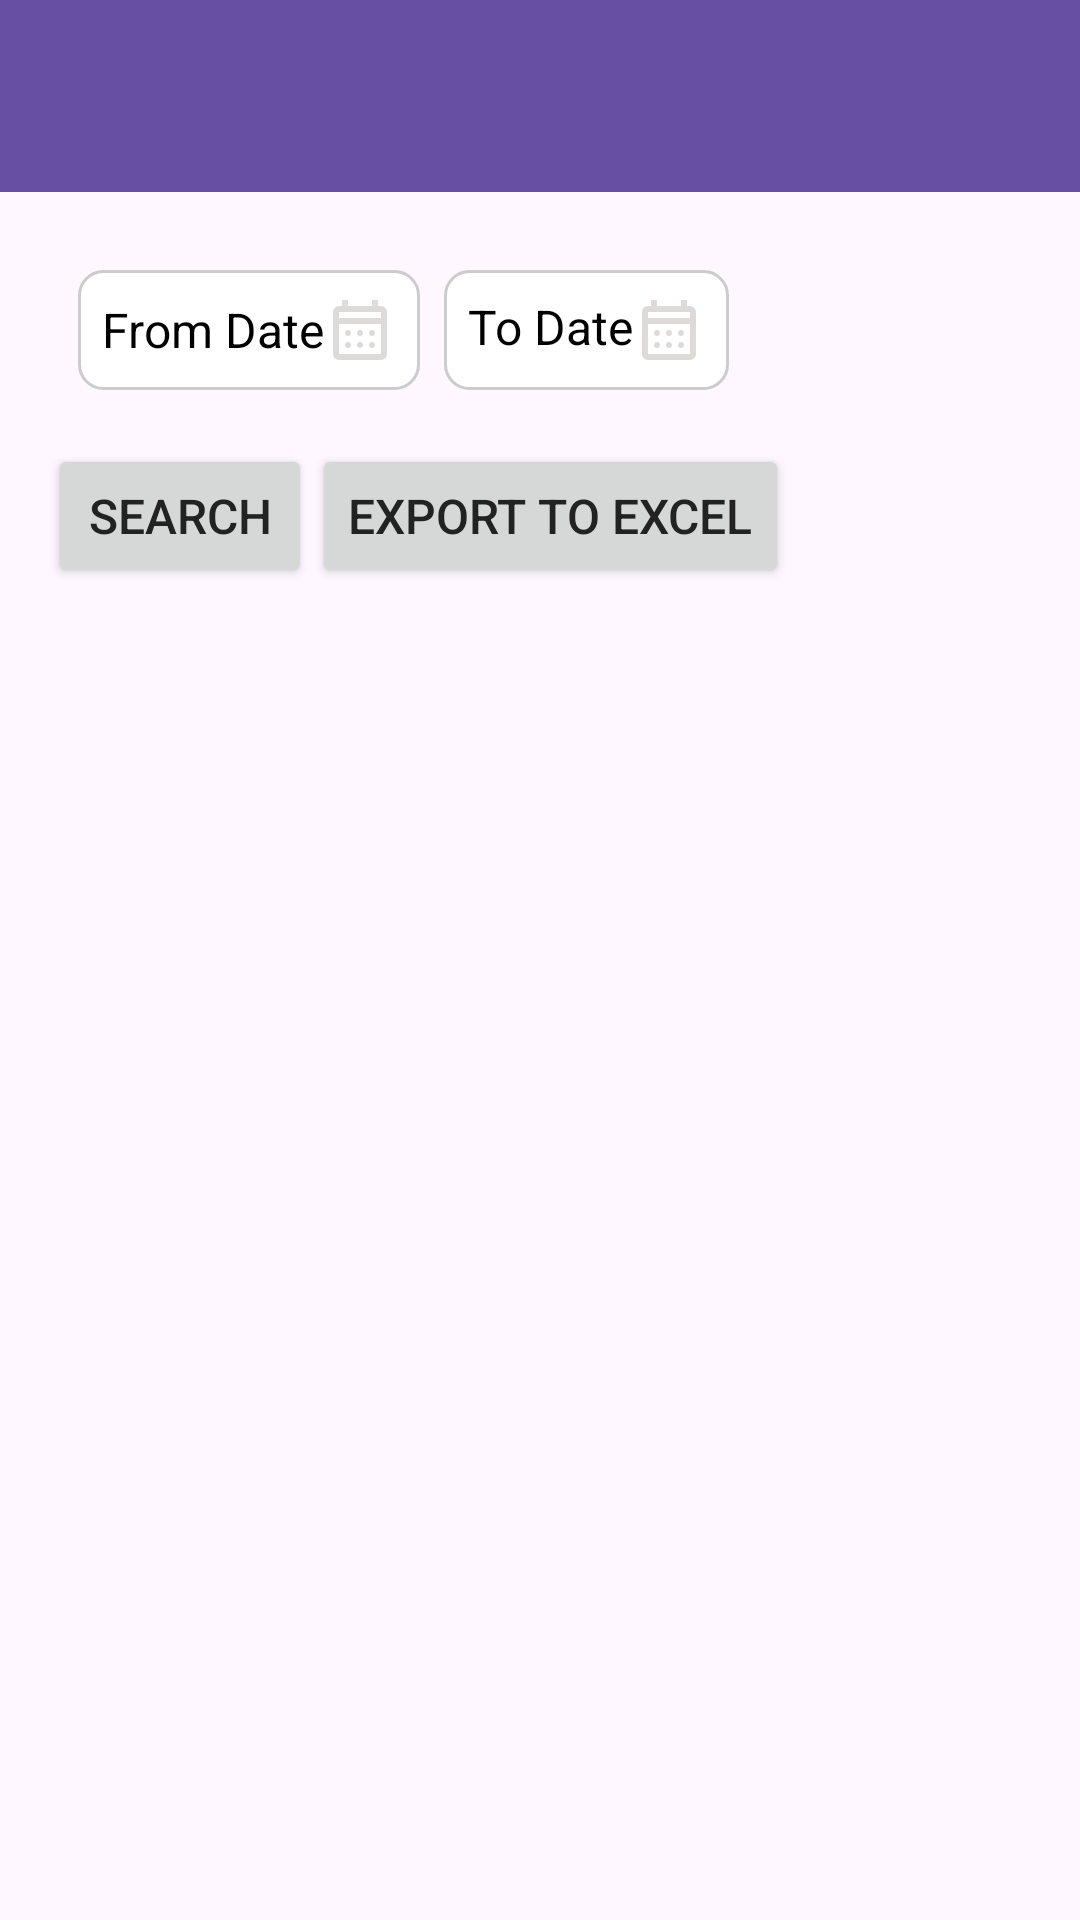

Reconstruct the res/layout file that produces this screen, plus the resources it refers to.
<!-- AndroidManifest.xml: application theme Theme.Shop -->
<!-- res/layout/activity_bill_history.xml -->
<LinearLayout xmlns:android="http://schemas.android.com/apk/res/android"
    xmlns:tools="http://schemas.android.com/tools"
    android:orientation="vertical"
    android:layout_width="match_parent"
    android:layout_height="match_parent"
    tools:context=".BillHistoryActivity">

    <androidx.appcompat.widget.Toolbar
        android:id="@+id/topAppBar"
        android:layout_width="match_parent"
        android:layout_height="wrap_content"
        android:background="?attr/colorPrimary"
        android:theme="@style/ThemeOverlay.AppCompat.Dark.ActionBar"
        android:title="Bill History" />

    
    <ScrollView
        android:layout_width="match_parent"
        android:layout_height="match_parent">

        <LinearLayout
            android:orientation="vertical"
            android:layout_width="match_parent"
            android:layout_height="wrap_content"
            android:padding="16dp">

            
            <LinearLayout
                android:id="@+id/dateFilterLayout"
                android:layout_width="wrap_content"
                android:layout_height="wrap_content"
                android:gravity="center"
                android:orientation="horizontal"
                android:padding="10dp"
                android:layout_marginBottom="8dp">

                <TextView
                    android:id="@+id/textFromDate"
                    android:layout_width="wrap_content"
                    android:layout_height="wrap_content"
                    android:layout_marginEnd="8dp"
                    android:background="@drawable/bg_date_picker"
                    android:clickable="true"
                    android:drawableRight="@drawable/ic_calender"
                    android:focusable="true"
                    android:gravity="center_vertical"
                    android:padding="8dp"
                    android:text="From Date"
                    android:textColor="#000000" />

                <TextView
                    android:id="@+id/textToDate"
                    android:layout_width="wrap_content"
                    android:layout_height="wrap_content"
                    android:layout_marginEnd="8dp"
                    android:background="@drawable/bg_date_picker"
                    android:drawableRight="@drawable/ic_calender"
                    android:padding="8dp"
                    android:text="To Date"
                    android:textColor="#000000" />
            </LinearLayout>>

            <LinearLayout
                    android:orientation="horizontal"
                    android:layout_width="wrap_content"
                    android:layout_height="wrap_content">
                <Button
                    android:id="@+id/btnSearchBills"
                    android:layout_width="wrap_content"
                    android:layout_weight="1"
                    android:layout_height="wrap_content"
                    android:text="Search"/>

                <Button
                    android:id="@+id/btnExportExcel"
                    android:layout_width="wrap_content"
                    android:layout_weight="1"
                    android:layout_height="wrap_content"
                    android:text="Export to Excel"/>
            </LinearLayout>

            
            <LinearLayout
                android:id="@+id/billListLayout"
                android:layout_width="match_parent"
                android:layout_height="wrap_content"
                android:orientation="vertical"
                android:padding="8dp"/>

        </LinearLayout>
    </ScrollView>
</LinearLayout>
<!-- resources referenced by this layout -->
<resources>
  <!-- drawable bg_date_picker (drawable) -->
  <?xml version="1.0" encoding="utf-8"?>
  <shape xmlns:android="http://schemas.android.com/apk/res/android"
      android:shape="rectangle">
  
      <solid android:color="#FFFFFF" />
  
      <stroke
          android:width="1dp"
          android:color="#CCCCCC" />
  
      <corners android:radius="8dp" />
  
      <padding
          android:left="8dp"
          android:top="4dp"
          android:right="8dp"
          android:bottom="4dp" />
  </shape>
  <!-- drawable ic_calender (drawable) -->
  <vector xmlns:android="http://schemas.android.com/apk/res/android" android:height="24dp" android:tint="#DFDADA" android:viewportHeight="960" android:viewportWidth="960" android:width="24dp">
        
      <path android:fillColor="@android:color/white" android:pathData="M200,880Q167,880 143.5,856.5Q120,833 120,800L120,240Q120,207 143.5,183.5Q167,160 200,160L240,160L240,80L320,80L320,160L640,160L640,80L720,80L720,160L760,160Q793,160 816.5,183.5Q840,207 840,240L840,800Q840,833 816.5,856.5Q793,880 760,880L200,880ZM200,800L760,800Q760,800 760,800Q760,800 760,800L760,400L200,400L200,800Q200,800 200,800Q200,800 200,800ZM200,320L760,320L760,240Q760,240 760,240Q760,240 760,240L200,240Q200,240 200,240Q200,240 200,240L200,320ZM200,320L200,240Q200,240 200,240Q200,240 200,240L200,240Q200,240 200,240Q200,240 200,240L200,320ZM480,560Q463,560 451.5,548.5Q440,537 440,520Q440,503 451.5,491.5Q463,480 480,480Q497,480 508.5,491.5Q520,503 520,520Q520,537 508.5,548.5Q497,560 480,560ZM320,560Q303,560 291.5,548.5Q280,537 280,520Q280,503 291.5,491.5Q303,480 320,480Q337,480 348.5,491.5Q360,503 360,520Q360,537 348.5,548.5Q337,560 320,560ZM640,560Q623,560 611.5,548.5Q600,537 600,520Q600,503 611.5,491.5Q623,480 640,480Q657,480 668.5,491.5Q680,503 680,520Q680,537 668.5,548.5Q657,560 640,560ZM480,720Q463,720 451.5,708.5Q440,697 440,680Q440,663 451.5,651.5Q463,640 480,640Q497,640 508.5,651.5Q520,663 520,680Q520,697 508.5,708.5Q497,720 480,720ZM320,720Q303,720 291.5,708.5Q280,697 280,680Q280,663 291.5,651.5Q303,640 320,640Q337,640 348.5,651.5Q360,663 360,680Q360,697 348.5,708.5Q337,720 320,720ZM640,720Q623,720 611.5,708.5Q600,697 600,680Q600,663 611.5,651.5Q623,640 640,640Q657,640 668.5,651.5Q680,663 680,680Q680,697 668.5,708.5Q657,720 640,720Z"/>
      
  </vector>
  <style name="Theme.Shop" parent="Base.Theme.Shop" />
  <style name="Base.Theme.Shop" parent="Theme.Material3.DayNight.NoActionBar">
          
          
          <item name="android:textColor">#222222</item>
          <item name="android:textSize">16sp</item>
      </style>
</resources>
